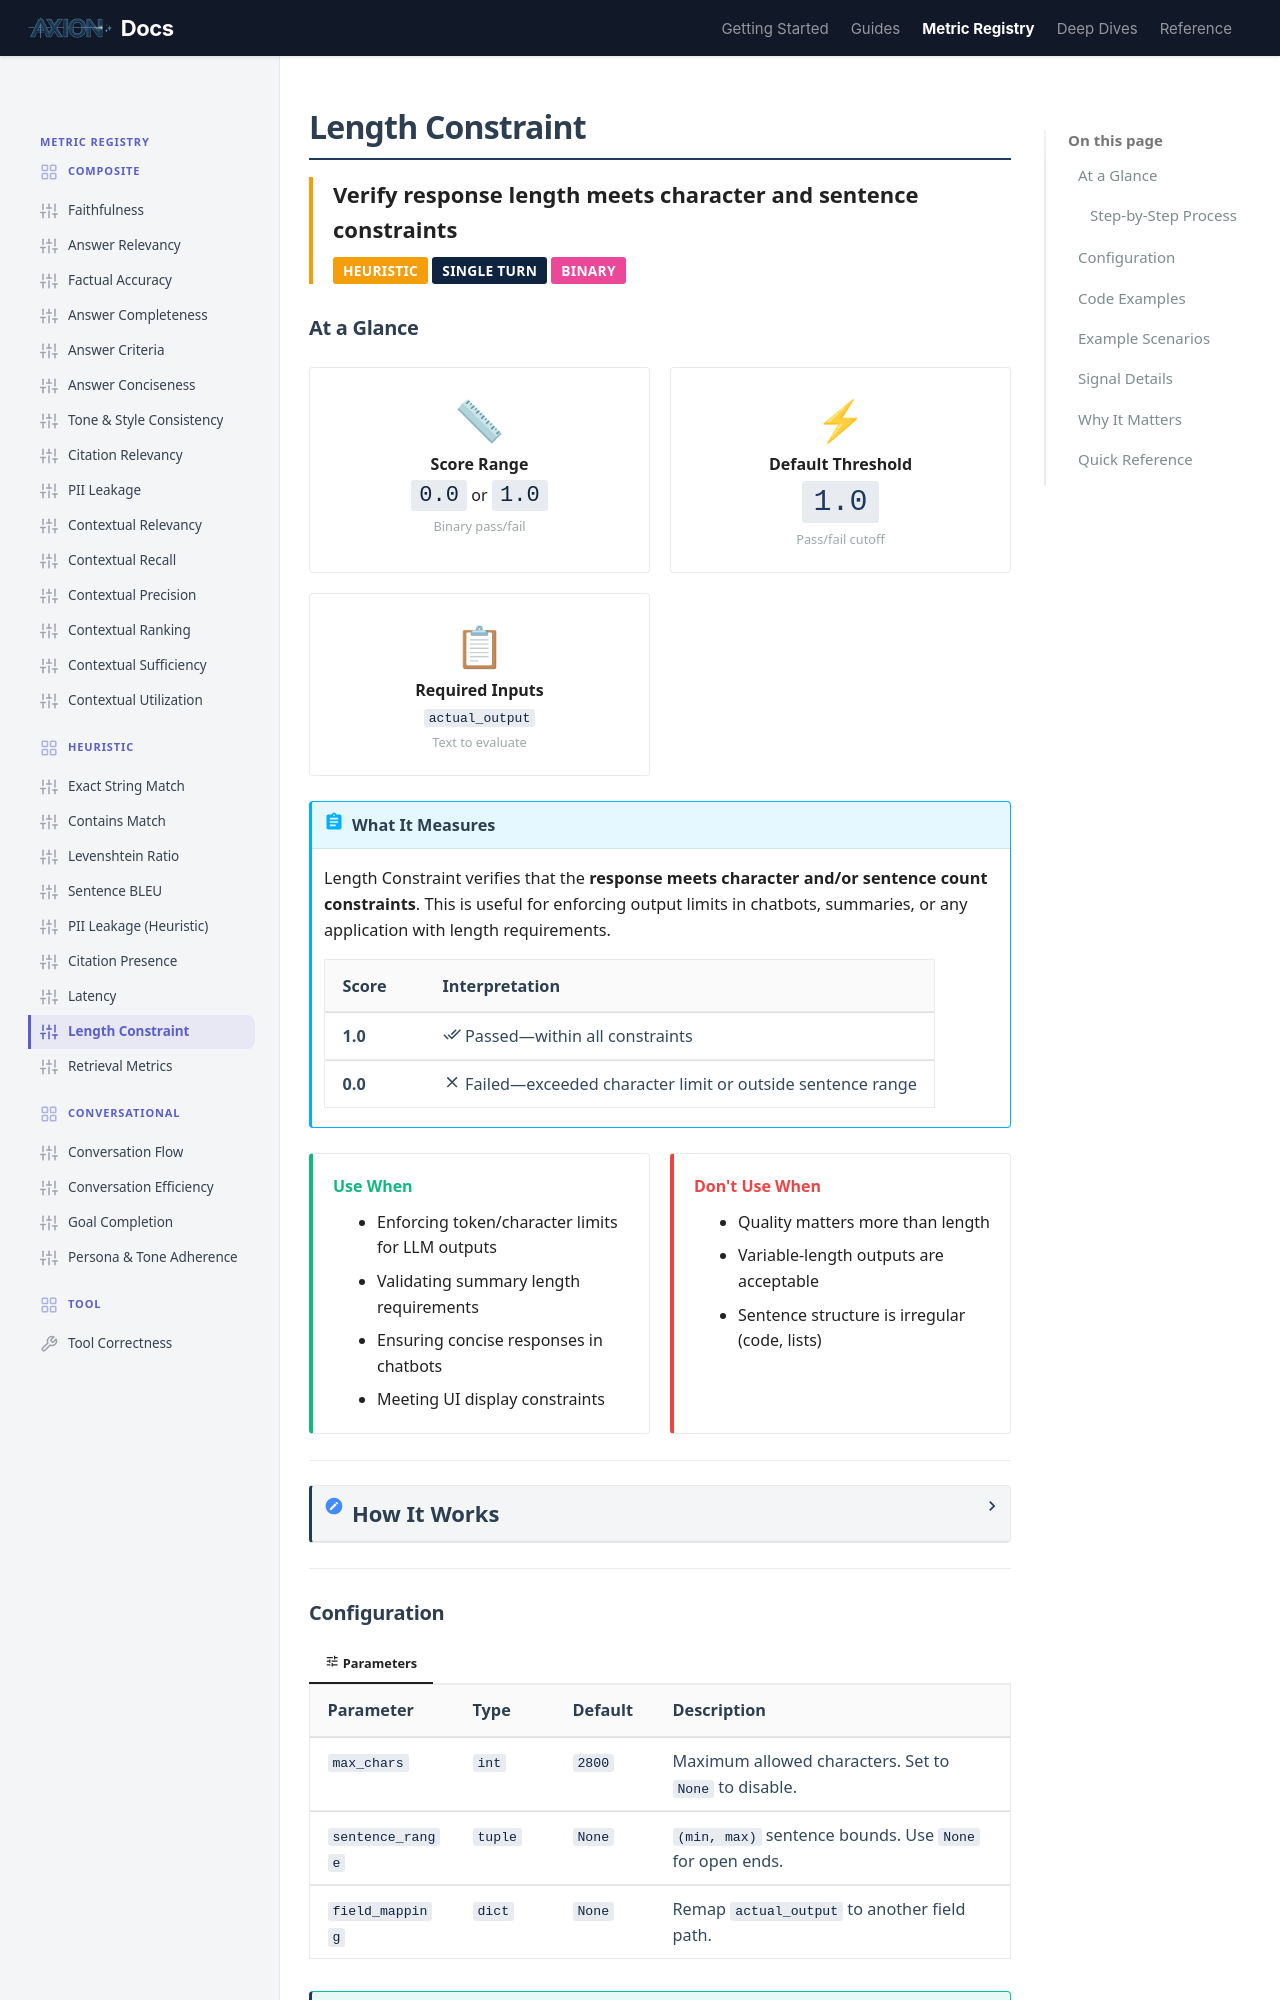

repository: ax-foundry/axion · page: metric-registry/heuristic/length_constraint/index.html · generator: mkdocs

---
icon: custom/sliders
---
# Length Constraint

<div style="border-left: 4px solid #f59e0b; padding-left: 1rem; margin-bottom: 1.5rem;">
<strong style="font-size: 1.1rem;">Verify response length meets character and sentence constraints</strong><br>
<span class="badge" style="margin-top: 0.5rem; background: #f59e0b;">Heuristic</span>
<span class="badge" style="background: #0F2440;">Single Turn</span>
<span class="badge" style="background: #ec4899;">Binary</span>
</div>

## At a Glance

<div class="grid-container">

<div class="grid-item" style="text-align: center;">
<span style="font-size: 2rem;">📏</span><br>
<strong>Score Range</strong><br>
<code style="font-size: 1.1rem;">0.0</code> or <code style="font-size: 1.1rem;">1.0</code><br>
<small style="color: var(--md-text-muted);">Binary pass/fail</small>
</div>

<div class="grid-item" style="text-align: center;">
<span style="font-size: 2rem;">⚡</span><br>
<strong>Default Threshold</strong><br>
<code style="font-size: 1.5rem; color: var(--md-primary);">1.0</code><br>
<small style="color: var(--md-text-muted);">Pass/fail cutoff</small>
</div>

<div class="grid-item" style="text-align: center;">
<span style="font-size: 2rem;">📋</span><br>
<strong>Required Inputs</strong><br>
<code>actual_output</code><br>
<small style="color: var(--md-text-muted);">Text to evaluate</small>
</div>

</div>

!!! abstract "What It Measures"
    Length Constraint verifies that the **response meets character and/or sentence count constraints**. This is useful for enforcing output limits in chatbots, summaries, or any application with length requirements.

    | Score | Interpretation |
    |-------|----------------|
    | **1.0** | :material-check-all: Passed—within all constraints |
    | **0.0** | :material-close: Failed—exceeded character limit or outside sentence range |

<div class="grid-container">

<div class="grid-item" style="border-left: 4px solid #10b981;">
<strong style="color: #10b981;">Use When</strong>
<ul style="margin: 0.5rem 0 0 0; padding-left: 1.2rem;">
<li>Enforcing token/character limits for LLM outputs</li>
<li>Validating summary length requirements</li>
<li>Ensuring concise responses in chatbots</li>
<li>Meeting UI display constraints</li>
</ul>
</div>

<div class="grid-item" style="border-left: 4px solid #ef4444;">
<strong style="color: #ef4444;">Don't Use When</strong>
<ul style="margin: 0.5rem 0 0 0; padding-left: 1.2rem;">
<li>Quality matters more than length</li>
<li>Variable-length outputs are acceptable</li>
<li>Sentence structure is irregular (code, lists)</li>
</ul>
</div>

</div>

---

<details markdown="1">
<summary><strong style="font-size: 1.1rem;">How It Works</strong></summary>

=== ":material-cog: Computation"

    Checks character count against `max_chars` and sentence count against `sentence_range`.

    ### Step-by-Step Process

    ```mermaid
    flowchart TD
        subgraph INPUT["Input"]
            A[Actual Output]
        end

        subgraph PROCESS["Processing"]
            B[Count characters]
            C[Split into sentences]
            D["Check: chars <= max_chars?"]
            E["Check: sentence_count in range?"]
        end

        subgraph OUTPUT["Result"]
            F["1.0 = All constraints met"]
            G["0.0 = Constraint violated"]
        end

        A --> B
        A --> C
        B --> D
        C --> E
        D & E -->|All pass| F
        D & E -->|Any fail| G

        style INPUT stroke:#f59e0b,stroke-width:2px
        style PROCESS stroke:#3b82f6,stroke-width:2px
        style OUTPUT stroke:#10b981,stroke-width:2px
    ```

=== ":material-code-tags: Logic"

    ```python
    # Character check
    char_passed = len(text) <= max_chars

    # Sentence check (splits on .!? followed by space or end)
    sentences = [s for s in re.split(r'[.!?]+', text) if s.strip()]
    sentence_count = len(sentences)

    min_s, max_s = sentence_range
    sentence_passed = (min_s is None or sentence_count >= min_s) and \
                      (max_s is None or sentence_count <= max_s)

    score = 1.0 if (char_passed and sentence_passed) else 0.0
    ```

</details>

---

## Configuration

=== ":material-tune: Parameters"

    | Parameter | Type | Default | Description |
    |-----------|------|---------|-------------|
    | `max_chars` | `int` | `2800` | Maximum allowed characters. Set to `None` to disable. |
    | `sentence_range` | `tuple` | `None` | `(min, max)` sentence bounds. Use `None` for open ends. |
    | `field_mapping` | `dict` | `None` | Remap `actual_output` to another field path. |

    !!! tip "Flexible Sentence Ranges"
        - `(3, 5)` — Between 3 and 5 sentences (inclusive)
        - `(None, 5)` — At most 5 sentences
        - `(3, None)` — At least 3 sentences

---
